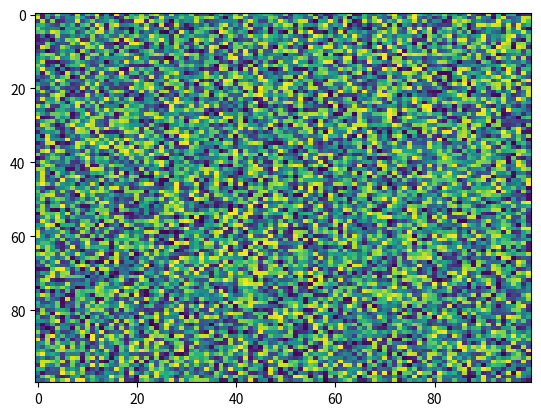

Source code (Python):
import matplotlib.pyplot as plt
import numpy as np
X = np.random.rand(100, 100)
plt.imshow(X, 'viridis', aspect='auto', origin='upper', interpolation='nearest', filterrad=4.0, alpha=None, url=None, norm=None, vmin=None, resample=None, filternorm=True, vmax=None, interpolation_stage=None)
